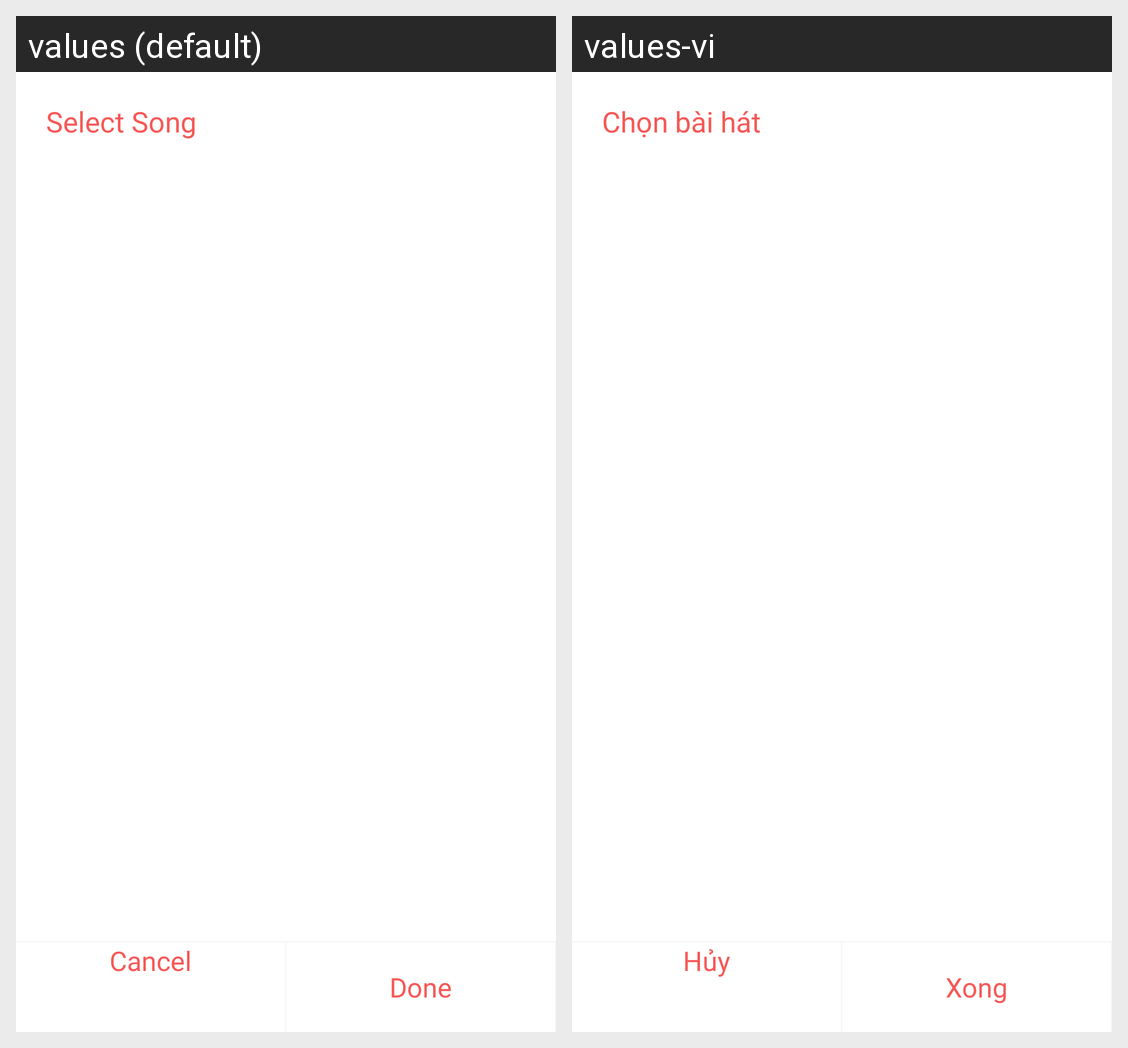

Translations of the strings shown on this Android screen, per locale in the grid:
Android screen res/layout/dialog_add_song.xml rendered under 2 locales, left to right: values (default), values-vi. Device: Nexus 5 (rendered at 1080×1920; each locale shown at half size, 540×960, under a caption strip naming it); theme AppTheme.
Strings drawn on this screen, with the default value and each locale's value (text and hints the layout hard-codes, and strings that could not be matched under every locale, appear in the picture but are not listed):

select_song
  values: Select Song
  values-vi: Chọn bài hát

cancle
  values: Cancel
  values-vi: Hủy

done
  values: Done
  values-vi: Xong
